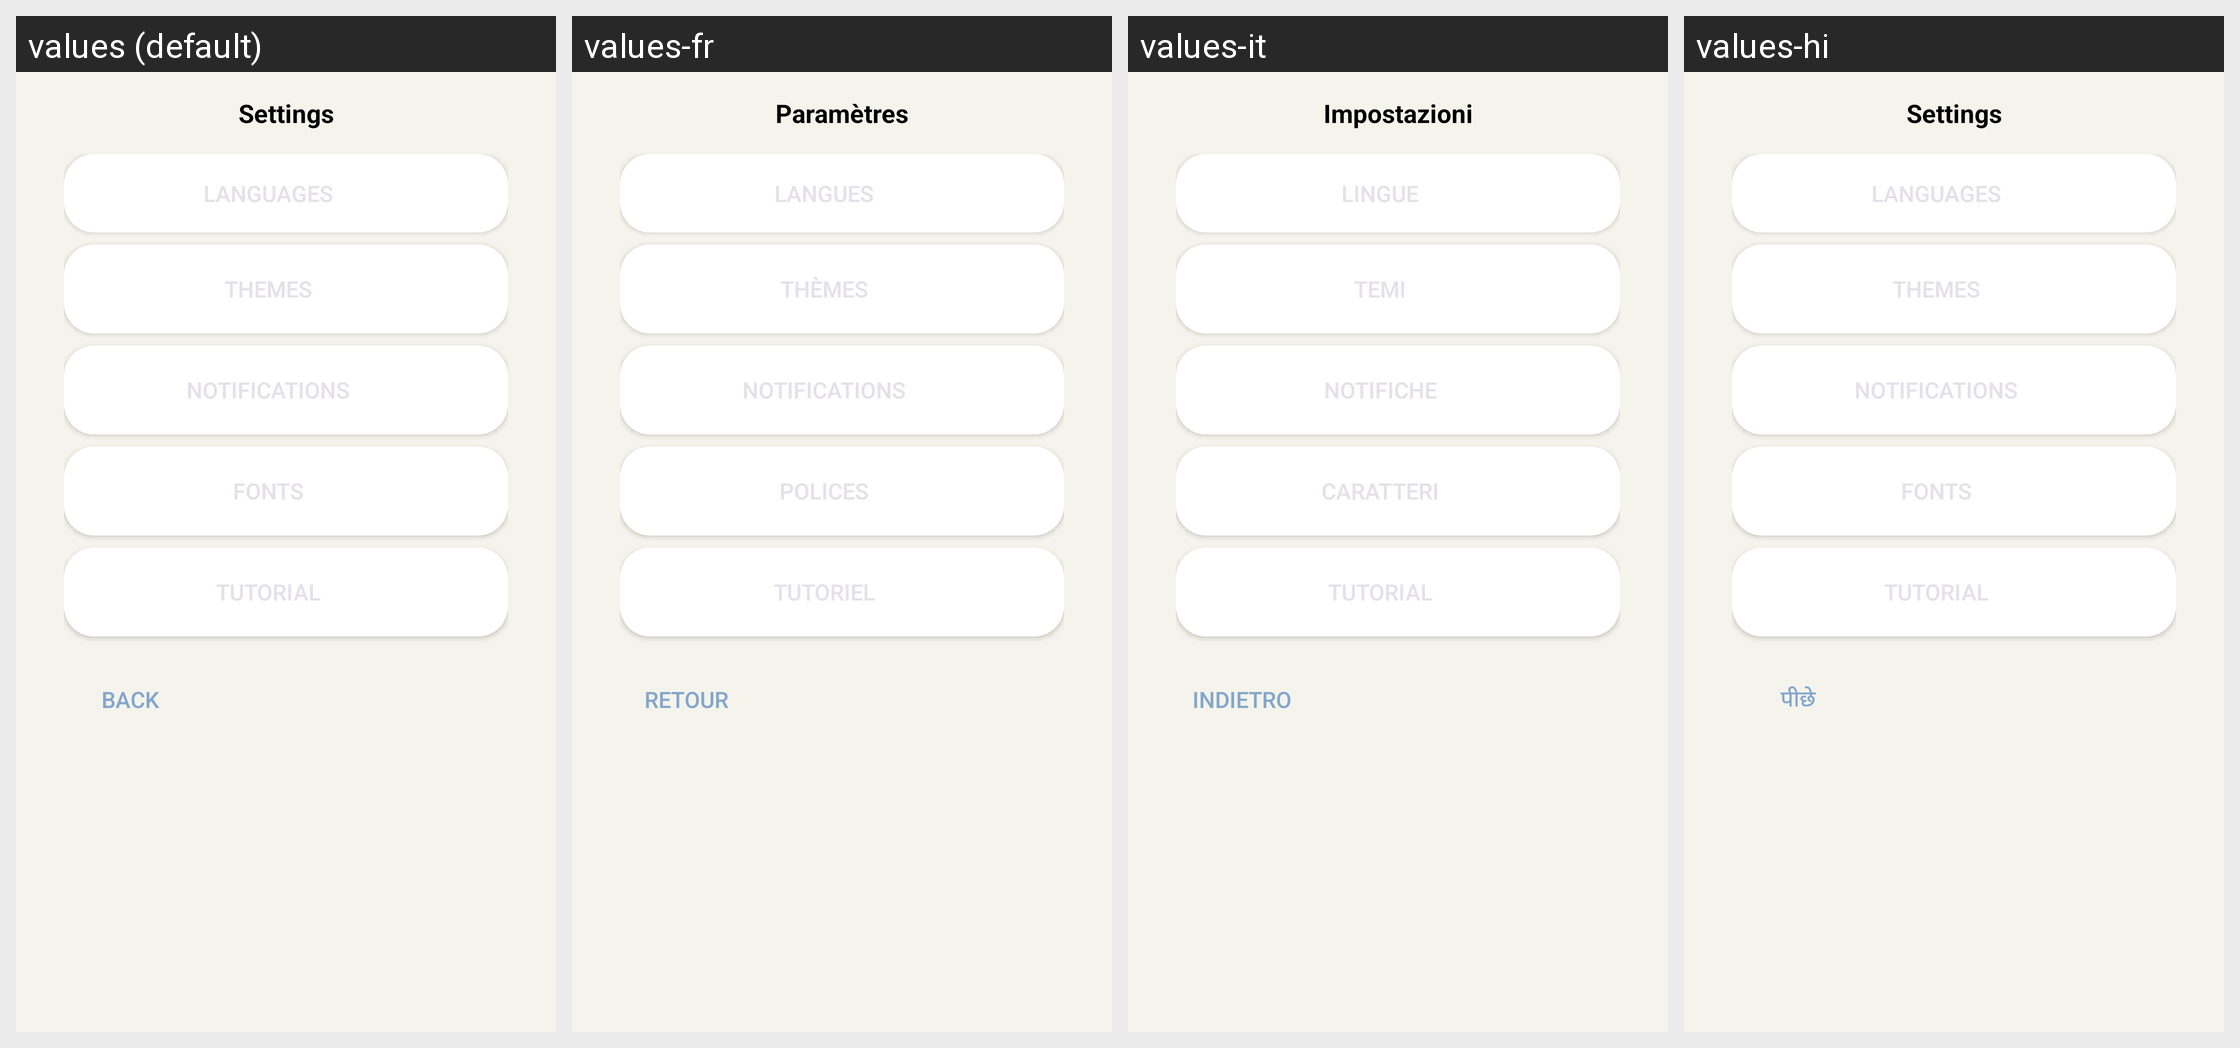

For this localized Android screen grid, give each drawn string resource with its value in every locale shown.
Android screen res/layout/dialog_settings.xml rendered under 4 locales, left to right: values (default), values-fr, values-it, values-hi. Device: Nexus 5 (rendered at 1080×1920; each locale shown at half size, 540×960, under a caption strip naming it); theme Theme.MoodSnap.Main.
Other locales in the repository, not shown: values-de, values-en, values-es, values-pt-rBR, values-ru, values-zh.
Strings drawn on this screen, with the default value and each locale's value (text and hints the layout hard-codes, and strings that could not be matched under every locale, appear in the picture but are not listed):

select_settings_option
  values: Settings
  values-fr: Paramètres
  values-it: Impostazioni
  values-hi: Settings  [not translated; the default value is used]

btn_back
  values: Back
  values-fr: Retour
  values-it: Indietro
  values-hi: पीछे
